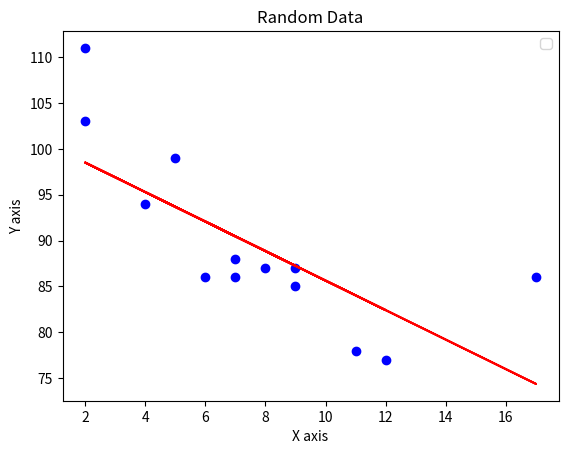

Generate this figure with matplotlib:
import numpy as np
import matplotlib.pyplot as plt
import pandas as pd

m = -1.60916
c = 101.727

x = np.array([5,7,8,7,2,17,2,9,4,11,12,9,6])
y = np.array([99,86,87,88,111,86,103,87,94,78,77,85,86])

plt.scatter(x, y, color = 'blue')
plt.plot(x, (m * x) + c, color = 'red')
plt.title("Random Data")
plt.xlabel("X axis")
plt.ylabel("Y axis")
plt.legend()

plt.show()